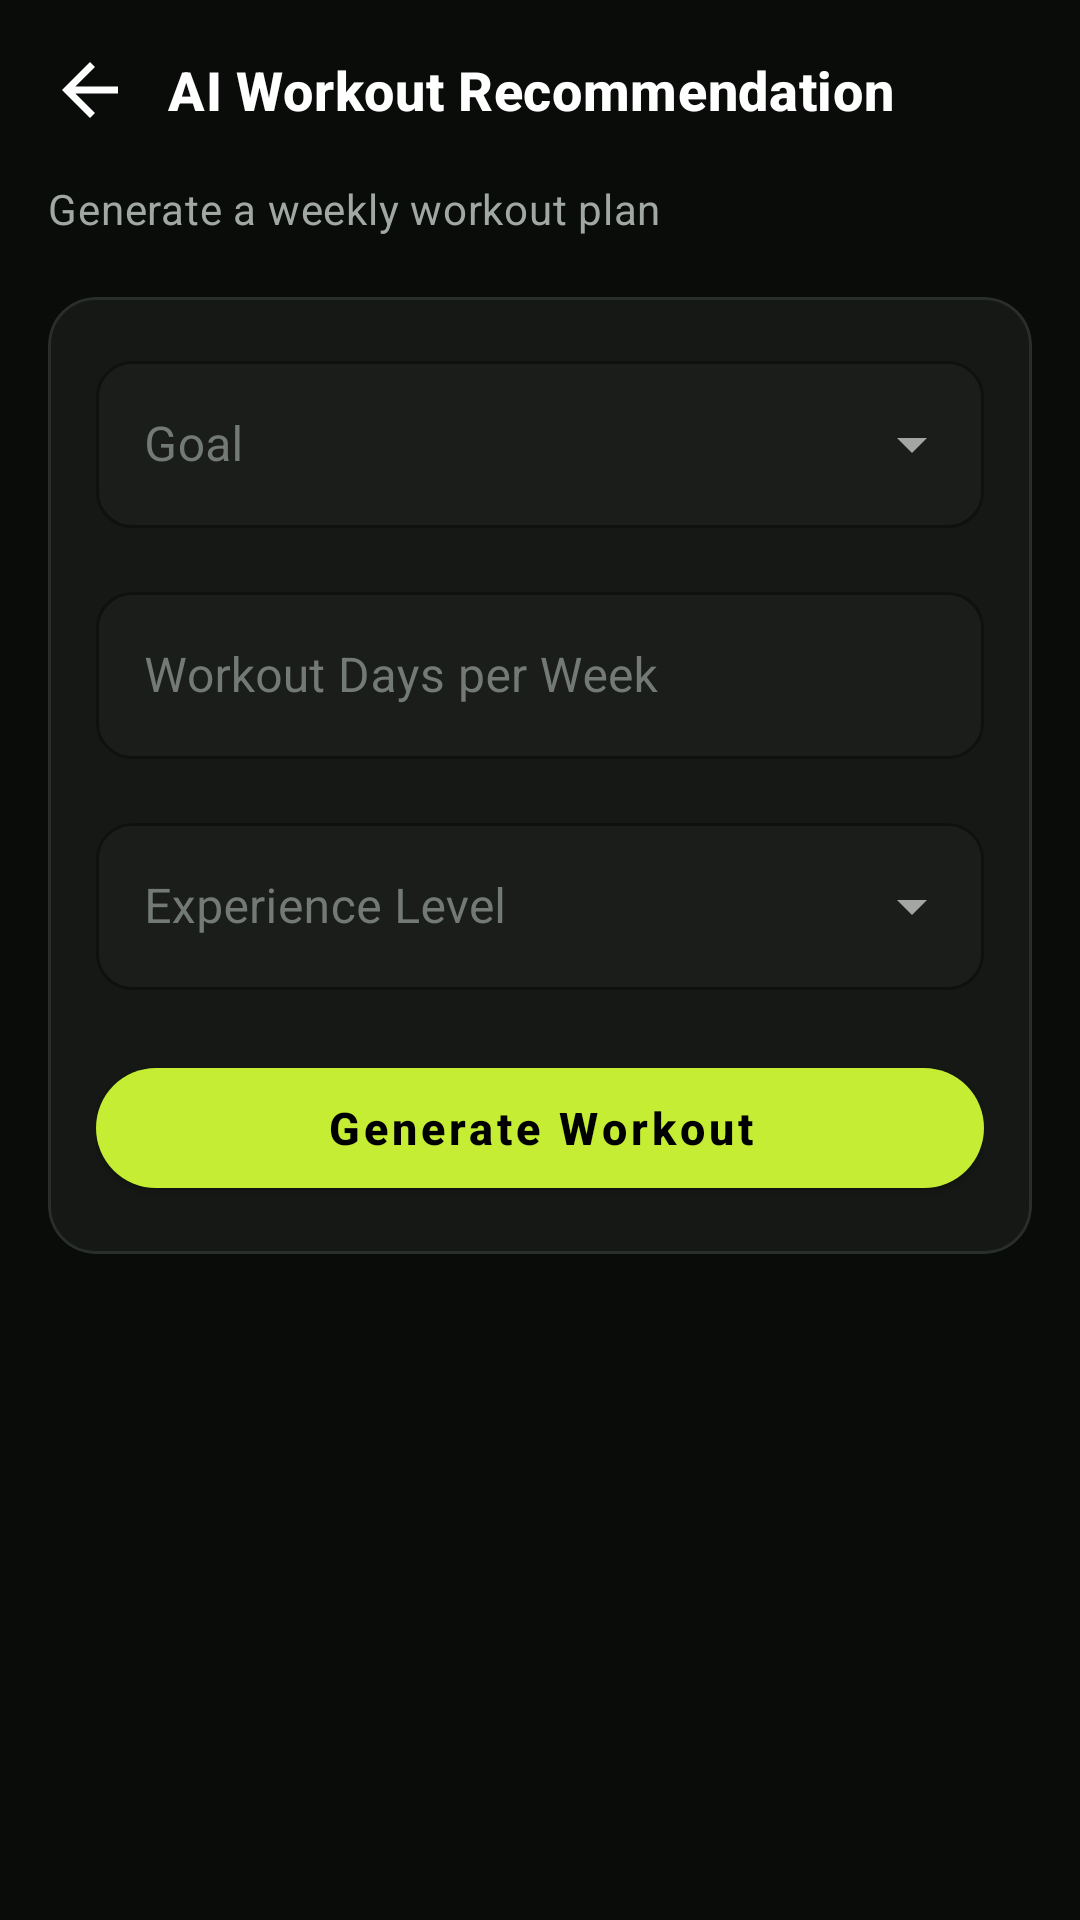

Write the Android layout XML for this screen, with the resource values it uses.
<!-- AndroidManifest.xml: application theme Theme.FitZone -->
<!-- res/layout/fragment_ai_workout_planner.xml -->
<?xml version="1.0" encoding="utf-8"?>
<androidx.core.widget.NestedScrollView xmlns:android="http://schemas.android.com/apk/res/android"
    android:layout_width="match_parent"
    android:layout_height="match_parent"
    android:background="@color/colorBackground">

    <LinearLayout
        android:layout_width="match_parent"
        android:layout_height="wrap_content"
        android:orientation="vertical"
        android:padding="@dimen/spacing_md">

        <LinearLayout
            android:layout_width="match_parent"
            android:layout_height="wrap_content"
            android:orientation="horizontal"
            android:gravity="center_vertical"
            android:layout_marginBottom="16dp">

            <ImageView
                android:id="@+id/ivBack"
                android:layout_width="28dp"
                android:layout_height="28dp"
                android:src="@drawable/ic_back"
                android:contentDescription="@string/cd_back"
                android:clickable="true"
                android:focusable="true"
                android:background="?attr/selectableItemBackgroundBorderless"
                android:tint="@color/colorTextPrimary" />

            <TextView
                android:layout_width="wrap_content"
                android:layout_height="wrap_content"
                android:layout_marginStart="12dp"
                android:text="@string/workout_title"
                android:textAppearance="@style/TextAppearance.FitZone.Heading3" />
        </LinearLayout>

        <TextView
            android:layout_width="wrap_content"
            android:layout_height="wrap_content"
            android:layout_marginBottom="20dp"
            android:text="@string/workout_subtitle"
            android:textAppearance="@style/TextAppearance.FitZone.BodySecondary" />

        <com.google.android.material.card.MaterialCardView
            style="@style/Widget.FitZone.Card"
            android:layout_width="match_parent"
            android:layout_height="wrap_content"
            android:layout_marginBottom="16dp">

            <LinearLayout
                android:layout_width="match_parent"
                android:layout_height="wrap_content"
                android:orientation="vertical">

                <com.google.android.material.textfield.TextInputLayout
                    android:id="@+id/tilGoal"
                    style="@style/Widget.FitZone.TextInputLayout.ExposedDropdownMenu"
                    android:layout_width="match_parent"
                    android:layout_height="wrap_content"
                    android:hint="@string/workout_hint_goal">

                    <AutoCompleteTextView
                        android:id="@+id/actGoal"
                        android:layout_width="match_parent"
                        android:layout_height="wrap_content"
                        android:inputType="none" />
                </com.google.android.material.textfield.TextInputLayout>

                <com.google.android.material.textfield.TextInputLayout
                    android:id="@+id/tilDays"
                    style="@style/Widget.FitZone.TextInputLayout"
                    android:layout_width="match_parent"
                    android:layout_height="wrap_content"
                    android:layout_marginTop="16dp"
                    android:hint="@string/workout_hint_days">

                    <com.google.android.material.textfield.TextInputEditText
                        android:id="@+id/etDays"
                        android:layout_width="match_parent"
                        android:layout_height="wrap_content"
                        android:inputType="number"
                        android:maxLines="1" />
                </com.google.android.material.textfield.TextInputLayout>

                <com.google.android.material.textfield.TextInputLayout
                    android:id="@+id/tilLevel"
                    style="@style/Widget.FitZone.TextInputLayout.ExposedDropdownMenu"
                    android:layout_width="match_parent"
                    android:layout_height="wrap_content"
                    android:layout_marginTop="16dp"
                    android:hint="@string/workout_hint_level">

                    <AutoCompleteTextView
                        android:id="@+id/actLevel"
                        android:layout_width="match_parent"
                        android:layout_height="wrap_content"
                        android:inputType="none" />
                </com.google.android.material.textfield.TextInputLayout>

                <com.google.android.material.button.MaterialButton
                    android:id="@+id/btnGenerate"
                    style="@style/Widget.FitZone.Button.Primary"
                    android:layout_width="match_parent"
                    android:layout_height="wrap_content"
                    android:layout_marginTop="20dp"
                    android:text="@string/workout_btn_generate" />
            </LinearLayout>
        </com.google.android.material.card.MaterialCardView>

        <LinearLayout
            android:id="@+id/containerResult"
            android:layout_width="match_parent"
            android:layout_height="wrap_content"
            android:orientation="vertical"
            android:visibility="gone" />

    </LinearLayout>
</androidx.core.widget.NestedScrollView>
<!-- resources referenced by this layout -->
<resources>
  <color name="colorBackground">#090C09</color>
  <color name="colorTextPrimary">#FFFFFF</color>
  <dimen name="spacing_md">16dp</dimen>
  <!-- drawable ic_back (drawable) -->
  <vector xmlns:android="http://schemas.android.com/apk/res/android" android:autoMirrored="true" android:height="24dp" android:tint="@color/colorTextPrimary" android:viewportHeight="960" android:viewportWidth="960" android:width="24dp">
        
      <path android:fillColor="@android:color/white" android:pathData="M313,520L537,744L480,800L160,480L480,160L537,216L313,440L800,440L800,520L313,520Z"/>
      
  </vector>
  <string name="cd_back">Back</string>
  <string name="workout_btn_generate">Generate Workout</string>
  <string name="workout_hint_days">Workout Days per Week</string>
  <string name="workout_hint_goal">Goal</string>
  <string name="workout_hint_level">Experience Level</string>
  <string name="workout_subtitle">Generate a weekly workout plan</string>
  <string name="workout_title">AI Workout Recommendation</string>
  <style name="TextAppearance.FitZone.BodySecondary" parent="TextAppearance.MaterialComponents.Body2">
          <item name="android:textColor">@color/colorTextSecondary</item>
          <item name="android:textSize">14sp</item>
      </style>
  <style name="TextAppearance.FitZone.Heading3" parent="TextAppearance.MaterialComponents.Headline6">
          <item name="android:textColor">@color/colorTextPrimary</item>
          <item name="android:textSize">18sp</item>
          <item name="android:textStyle">bold</item>
      </style>
  <style name="Widget.FitZone.Button.Primary" parent="Widget.MaterialComponents.Button">
          <item name="backgroundTint">@color/colorPrimary</item>
          <item name="android:textAppearance">@style/TextAppearance.FitZone.Button</item>
          <item name="cornerRadius">@dimen/radius_pill</item>
          <item name="android:height">@dimen/button_height</item>
      </style>
  <style name="Widget.FitZone.Card" parent="Widget.MaterialComponents.CardView">
          <item name="cardBackgroundColor">@color/colorSurface</item>
          <item name="cardCornerRadius">@dimen/radius_large</item>
          <item name="cardElevation">0dp</item>
          <item name="strokeColor">@color/colorBorder</item>
          <item name="strokeWidth">1dp</item>
          <item name="contentPadding">@dimen/spacing_md</item>
      </style>
  <color name="colorTextSecondary">#A1A8A4</color>
  <color name="colorPrimary">#C4ED33</color>
  <style name="TextAppearance.FitZone.Button" parent="TextAppearance.MaterialComponents.Button">
          <item name="android:textColor">@color/colorTextOnPrimary</item>
          <item name="android:textSize">15sp</item>
          <item name="android:textStyle">bold</item>
          <item name="textAllCaps">false</item>
      </style>
  <dimen name="radius_pill">100dp</dimen>
  <dimen name="button_height">52dp</dimen>
  <color name="colorSurface">#151815</color>
  <dimen name="radius_large">16dp</dimen>
  <color name="colorBorder">#2A2E2A</color>
  <dimen name="radius_medium">12dp</dimen>
  <color name="colorInputBackground">#1A1D1A</color>
  <color name="colorTextMuted">#737A76</color>
  <color name="colorError">#FF4D4D</color>
  <color name="colorPrimaryVariant">#A8D519</color>
  <color name="colorAccentLight">#D2F56B</color>
  <color name="colorAccentLighter">#E1FA99</color>
  <color name="colorTextOnPrimary">#000000</color>
</resources>
